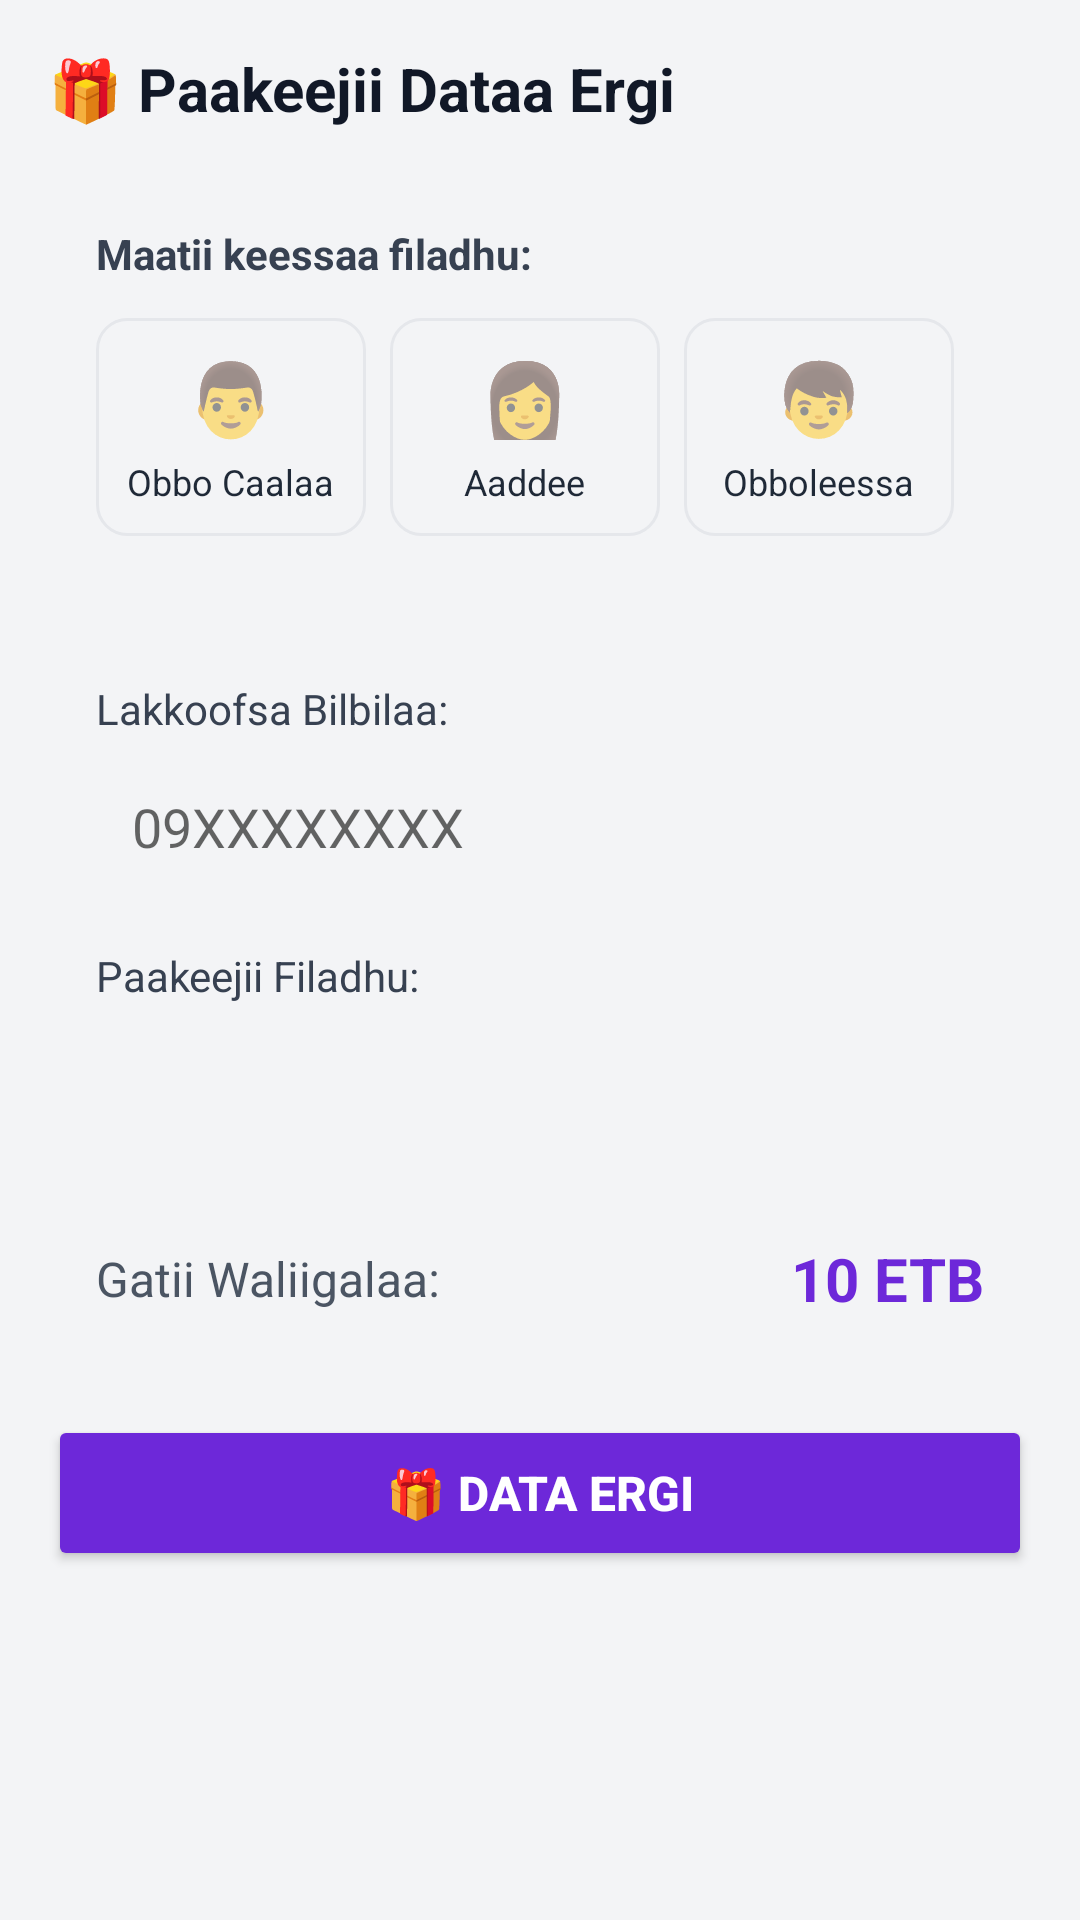

Produce the Android XML layout that renders to this screen, including the resource entries it uses.
<!-- AndroidManifest.xml: application theme Theme.HundeFamily -->
<!-- res/layout/activity_data_gift.xml -->
<?xml version="1.0" encoding="utf-8"?>
<ScrollView xmlns:android="http://schemas.android.com/apk/res/android"
    android:layout_width="match_parent"
    android:layout_height="match_parent"
    android:background="#F3F4F6">

    <LinearLayout
        android:layout_width="match_parent"
        android:layout_height="wrap_content"
        android:orientation="vertical"
        android:padding="16dp">

        <TextView
            android:layout_width="wrap_content"
            android:layout_height="wrap_content"
            android:text="🎁 Paakeejii Dataa Ergi"
            android:textSize="20sp"
            android:textStyle="bold"
            android:textColor="#111827"
            android:layout_marginBottom="16dp" />

        
        <LinearLayout
            android:layout_width="match_parent"
            android:layout_height="wrap_content"
            android:orientation="vertical"
            android:padding="16dp"
            android:background="@drawable/bg_card"
            android:layout_marginBottom="16dp">

            <TextView
                android:layout_width="wrap_content"
                android:layout_height="wrap_content"
                android:text="Maatii keessaa filadhu:"
                android:textStyle="bold"
                android:textColor="#374151"
                android:layout_marginBottom="12dp" />

            
            <HorizontalScrollView
                android:layout_width="match_parent"
                android:layout_height="wrap_content"
                android:scrollbars="none">

                <LinearLayout
                    android:layout_width="wrap_content"
                    android:layout_height="wrap_content"
                    android:orientation="horizontal">

                    
                    <LinearLayout
                        android:id="@+id/btnFamily1"
                        android:layout_width="90dp"
                        android:layout_height="wrap_content"
                        android:orientation="vertical"
                        android:gravity="center"
                        android:padding="10dp"
                        android:background="@drawable/bg_family_chip"
                        android:layout_marginEnd="8dp">
                        <TextView
                            android:layout_width="wrap_content"
                            android:layout_height="wrap_content"
                            android:text="👨"
                            android:textSize="24sp" />
                        <TextView
                            android:layout_width="wrap_content"
                            android:layout_height="wrap_content"
                            android:text="Obbo Caalaa"
                            android:textSize="12sp"
                            android:textColor="#1F2937"
                            android:layout_marginTop="4dp" />
                    </LinearLayout>

                    
                    <LinearLayout
                        android:id="@+id/btnFamily2"
                        android:layout_width="90dp"
                        android:layout_height="wrap_content"
                        android:orientation="vertical"
                        android:gravity="center"
                        android:padding="10dp"
                        android:background="@drawable/bg_family_chip"
                        android:layout_marginEnd="8dp">
                        <TextView
                            android:layout_width="wrap_content"
                            android:layout_height="wrap_content"
                            android:text="👩"
                            android:textSize="24sp" />
                        <TextView
                            android:layout_width="wrap_content"
                            android:layout_height="wrap_content"
                            android:text="Aaddee"
                            android:textSize="12sp"
                            android:textColor="#1F2937"
                            android:layout_marginTop="4dp" />
                    </LinearLayout>

                    
                    <LinearLayout
                        android:id="@+id/btnFamily3"
                        android:layout_width="90dp"
                        android:layout_height="wrap_content"
                        android:orientation="vertical"
                        android:gravity="center"
                        android:padding="10dp"
                        android:background="@drawable/bg_family_chip">
                        <TextView
                            android:layout_width="wrap_content"
                            android:layout_height="wrap_content"
                            android:text="👦"
                            android:textSize="24sp" />
                        <TextView
                            android:layout_width="wrap_content"
                            android:layout_height="wrap_content"
                            android:text="Obboleessa"
                            android:textSize="12sp"
                            android:textColor="#1F2937"
                            android:layout_marginTop="4dp" />
                    </LinearLayout>

                </LinearLayout>
            </HorizontalScrollView>
        </LinearLayout>

        
        <LinearLayout
            android:layout_width="match_parent"
            android:layout_height="wrap_content"
            android:orientation="vertical"
            android:padding="16dp"
            android:background="@drawable/bg_card"
            android:layout_marginBottom="16dp">

            
            <TextView
                android:layout_width="wrap_content"
                android:layout_height="wrap_content"
                android:text="Lakkoofsa Bilbilaa:"
                android:textColor="#374151"
                android:layout_marginBottom="6dp" />

            <EditText
                android:id="@+id/etPhoneNumber"
                android:layout_width="match_parent"
                android:layout_height="48dp"
                android:hint="09XXXXXXXX"
                android:inputType="phone"
                android:paddingHorizontal="12dp"
                android:background="@drawable/bg_input_field"
                android:layout_marginBottom="16dp" />

            
            <TextView
                android:layout_width="wrap_content"
                android:layout_height="wrap_content"
                android:text="Paakeejii Filadhu:"
                android:textColor="#374151"
                android:layout_marginBottom="6dp" />

            <Spinner
                android:id="@+id/spinnerPackages"
                android:layout_width="match_parent"
                android:layout_height="48dp"
                android:background="@drawable/bg_input_field"
                android:layout_marginBottom="16dp" />

            
            <LinearLayout
                android:layout_width="match_parent"
                android:layout_height="wrap_content"
                android:orientation="horizontal"
                android:gravity="center_vertical"
                android:layout_marginTop="8dp">

                <TextView
                    android:layout_width="0dp"
                    android:layout_height="wrap_content"
                    android:layout_weight="1"
                    android:text="Gatii Waliigalaa:"
                    android:textSize="16sp"
                    android:textColor="#4B5563" />

                <TextView
                    android:id="@+id/tvTotalPrice"
                    android:layout_width="wrap_content"
                    android:layout_height="wrap_content"
                    android:text="10 ETB"
                    android:textSize="20sp"
                    android:textStyle="bold"
                    android:textColor="#6D28D9" />
            </LinearLayout>

        </LinearLayout>

        
        <Button
            android:id="@+id/btnSendGift"
            android:layout_width="match_parent"
            android:layout_height="52dp"
            android:text="🎁 DATA ERGI"
            android:textSize="16sp"
            android:textStyle="bold"
            android:textColor="#FFFFFF"
            android:backgroundTint="#6D28D9" />

    </LinearLayout>
</ScrollView>
<!-- resources referenced by this layout -->
<resources>
  <!-- drawable bg_family_chip (drawable) -->
  <?xml version="1.0" encoding="utf-8"?>
  <shape xmlns:android="http://schemas.android.com/apk/res/android">
      <solid android:color="#F3F4F6" />
      <stroke android:width="1dp" android:color="#E5E7EB" />
      <corners android:radius="10dp" />
  </shape>
  <style name="Theme.HundeFamily" parent="Theme.AppCompat.DayNight.NoActionBar">
          
          <item name="colorPrimary">@color/purple_500</item>
          <item name="colorPrimaryVariant">@color/purple_700</item>
          <item name="colorOnPrimary">@color/white</item>
      </style>
  <color name="purple_500" />
  <color name="purple_700" />
  <color name="white" />
</resources>
